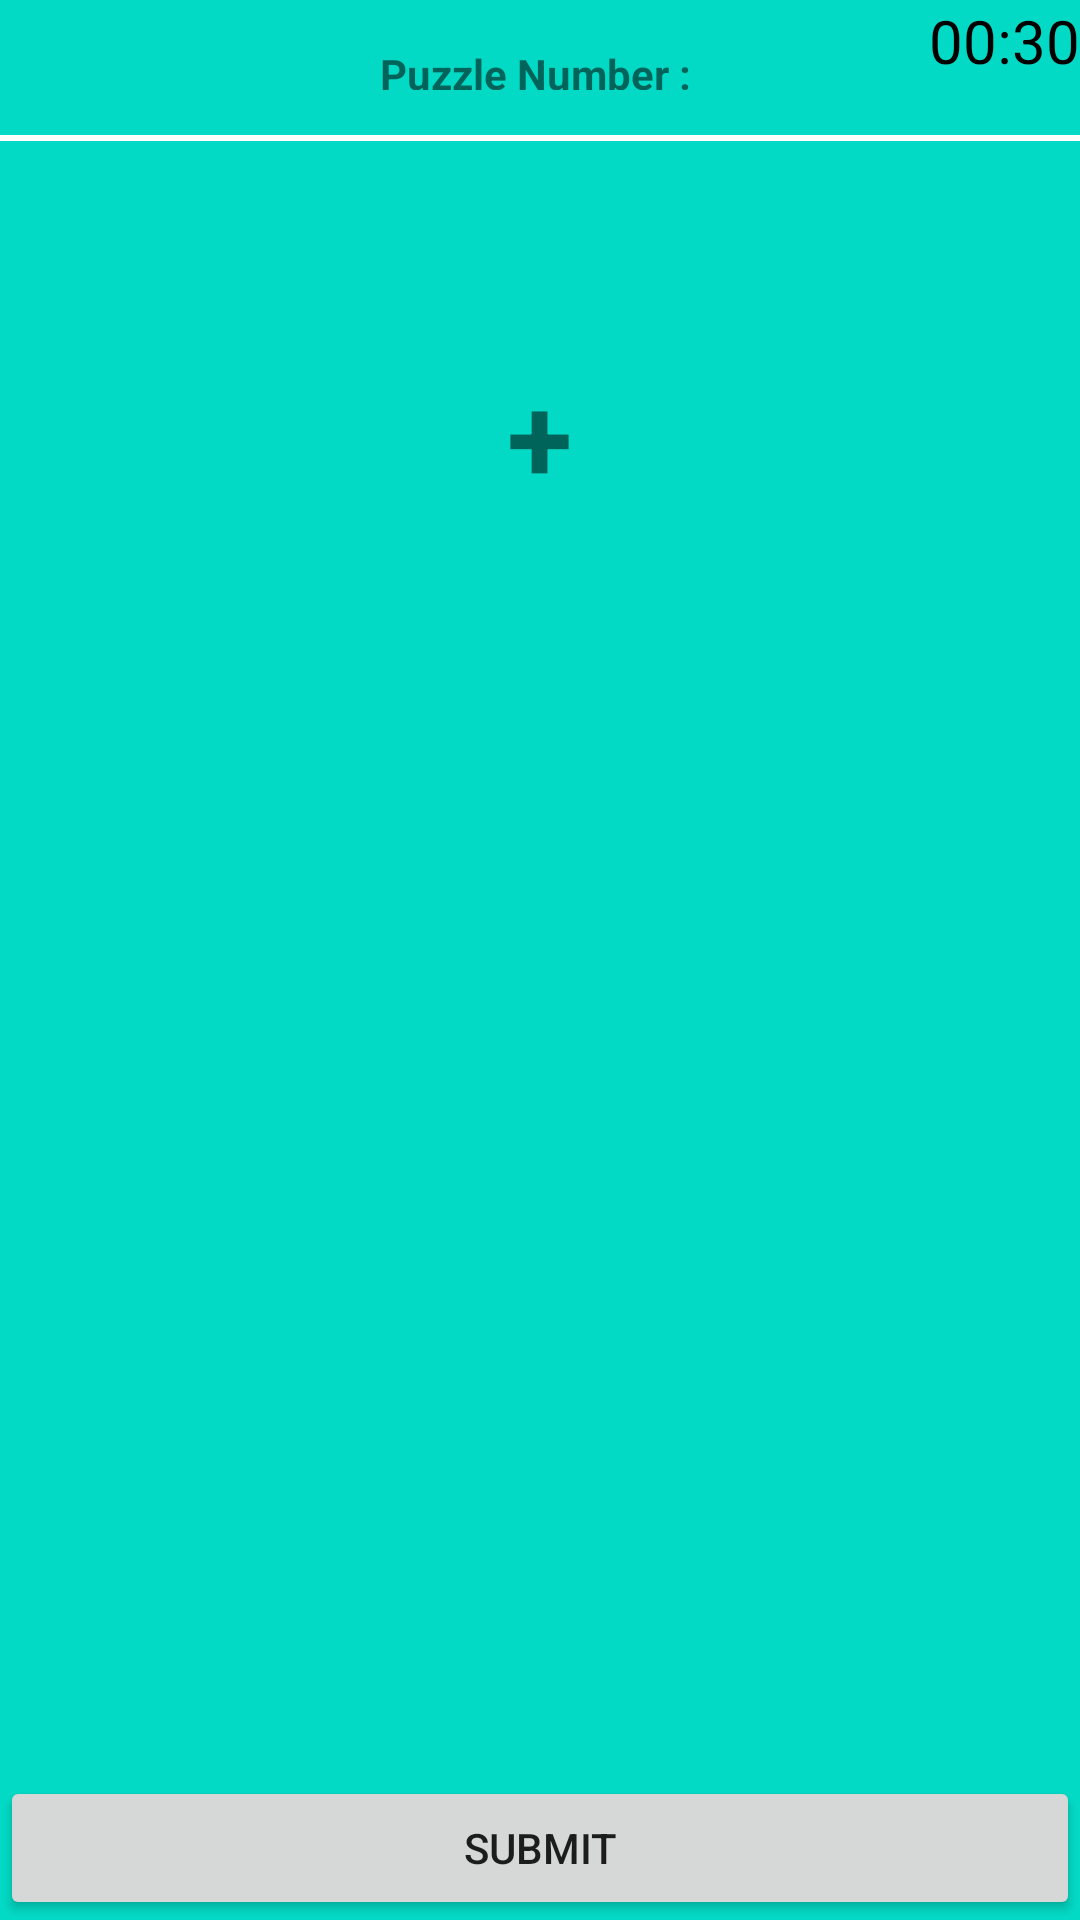

This screen was rendered from an Android layout file. Write that file and the resources it references.
<!-- AndroidManifest.xml: application theme Theme.PicWord -->
<!-- res/layout/activity_set1.xml -->
<?xml version="1.0" encoding="utf-8"?>
<RelativeLayout xmlns:android="http://schemas.android.com/apk/res/android"
    xmlns:app="http://schemas.android.com/apk/res-auto"
    xmlns:tools="http://schemas.android.com/tools"
    android:layout_width="match_parent"
    android:layout_height="match_parent"
    android:layout_gravity="center_horizontal"
    tools:context=".Set1Activity"
    android:background="@color/teal_200">

    <TextView
        android:id="@+id/text_view_countdown"
        android:layout_width="wrap_content"
        android:layout_height="wrap_content"
        android:textSize="20sp"
        android:textColor="@android:color/black"
        android:text="00:30"
        android:layout_alignParentEnd="true"/>

    <LinearLayout
        android:id="@+id/gridLayout"
        android:orientation="vertical"
        android:layout_gravity="center_horizontal"
        android:layout_alignParentTop="true"
        android:layout_width="match_parent"
        android:layout_height="wrap_content"
        android:layout_above="@+id/btnSubmit">

        <TextView
            android:id="@+id/puzzleNumber"
            android:layout_width="match_parent"
            android:layout_height="25dp"
            android:gravity="center_horizontal"
            android:layout_above="@+id/gridLayout"
            android:layout_alignParentTop="true"
            android:text="Puzzle Number : "
            android:padding="5dp"
            android:layout_margin="10dp"
            android:textStyle="bold"/>

        <RelativeLayout
            android:id="@+id/imagesLL"
            android:layout_width="match_parent"
            android:layout_height="200dp"
            android:orientation="horizontal">

            <ImageView
                android:background="@android:color/white"
                android:id="@+id/imgLogo"
                android:layout_width="200dp"
                android:layout_height="wrap_content"
                android:layout_alignParentLeft="true"
                android:layout_gravity="left"
                android:padding="1dp"/>

            <TextView
                android:id="@+id/plusLogo"
                android:layout_width="wrap_content"
                android:layout_height="wrap_content"
                android:layout_centerInParent="true"
                android:layout_gravity="center"
                android:text="+"
                android:textSize="40dp"
                android:textStyle="bold" />


            <ImageView
                android:id="@+id/imgLogo2"
                android:layout_width="200dp"
                android:layout_height="wrap_content"
                android:layout_alignParentRight="true"
                android:layout_gravity="right"
                android:background="@color/white"
                android:padding="1dp"/>

        </RelativeLayout>

        <GridView
            android:id="@+id/gridViewAnswer"
            android:layout_margin="20dp"
            android:padding="4dp"
            android:horizontalSpacing="4dp"
            android:verticalSpacing="4dp"
            android:numColumns="auto_fit"
            android:scrollbars="none"
            android:stretchMode="columnWidth"
            android:columnWidth="40dp"
            android:layout_width="match_parent"
            android:layout_height="wrap_content" />

        <GridView
            android:id="@+id/gridViewSuggest"
            android:layout_margin="20dp"
            android:padding="4dp"
            android:horizontalSpacing="4dp"
            android:verticalSpacing="4dp"
            android:numColumns="auto_fit"
            android:scrollbars="none"
            android:stretchMode="columnWidth"
            android:columnWidth="40dp"
            android:layout_width="match_parent"
            android:layout_height="wrap_content"/>

    </LinearLayout>

    <Button
        android:id="@+id/btnSubmit"
        android:text="Submit"
        android:layout_alignParentBottom="true"
        android:layout_width="match_parent"
        android:layout_height="wrap_content" />

</RelativeLayout>
<!-- resources referenced by this layout -->
<resources>
  <style name="Theme.PicWord" parent="Theme.MaterialComponents.Light.NoActionBar">
          
          <item name="colorPrimary">@color/purple_500</item>
          <item name="colorPrimaryVariant">@color/purple_700</item>
          <item name="colorOnPrimary">@color/white</item>
          
          <item name="colorSecondary">@color/teal_200</item>
          <item name="colorSecondaryVariant">@color/teal_700</item>
          <item name="colorOnSecondary">@color/black</item>
          
          <item name="android:statusBarColor" tools:targetApi="21">?attr/colorPrimaryVariant</item>
          
      </style>
  <!-- not gathered from this repository: default colours our renderer supplied (Android Studio template values) -->
  <color name="purple_500">#FF6200EE</color>
  <color name="purple_700">#FF3700B3</color>
  <color name="teal_200">#FF03DAC5</color>
  <color name="teal_700">#FF018786</color>
  <color name="black">#FF000000</color>
  <color name="white">#FFFFFFFF</color>
</resources>
